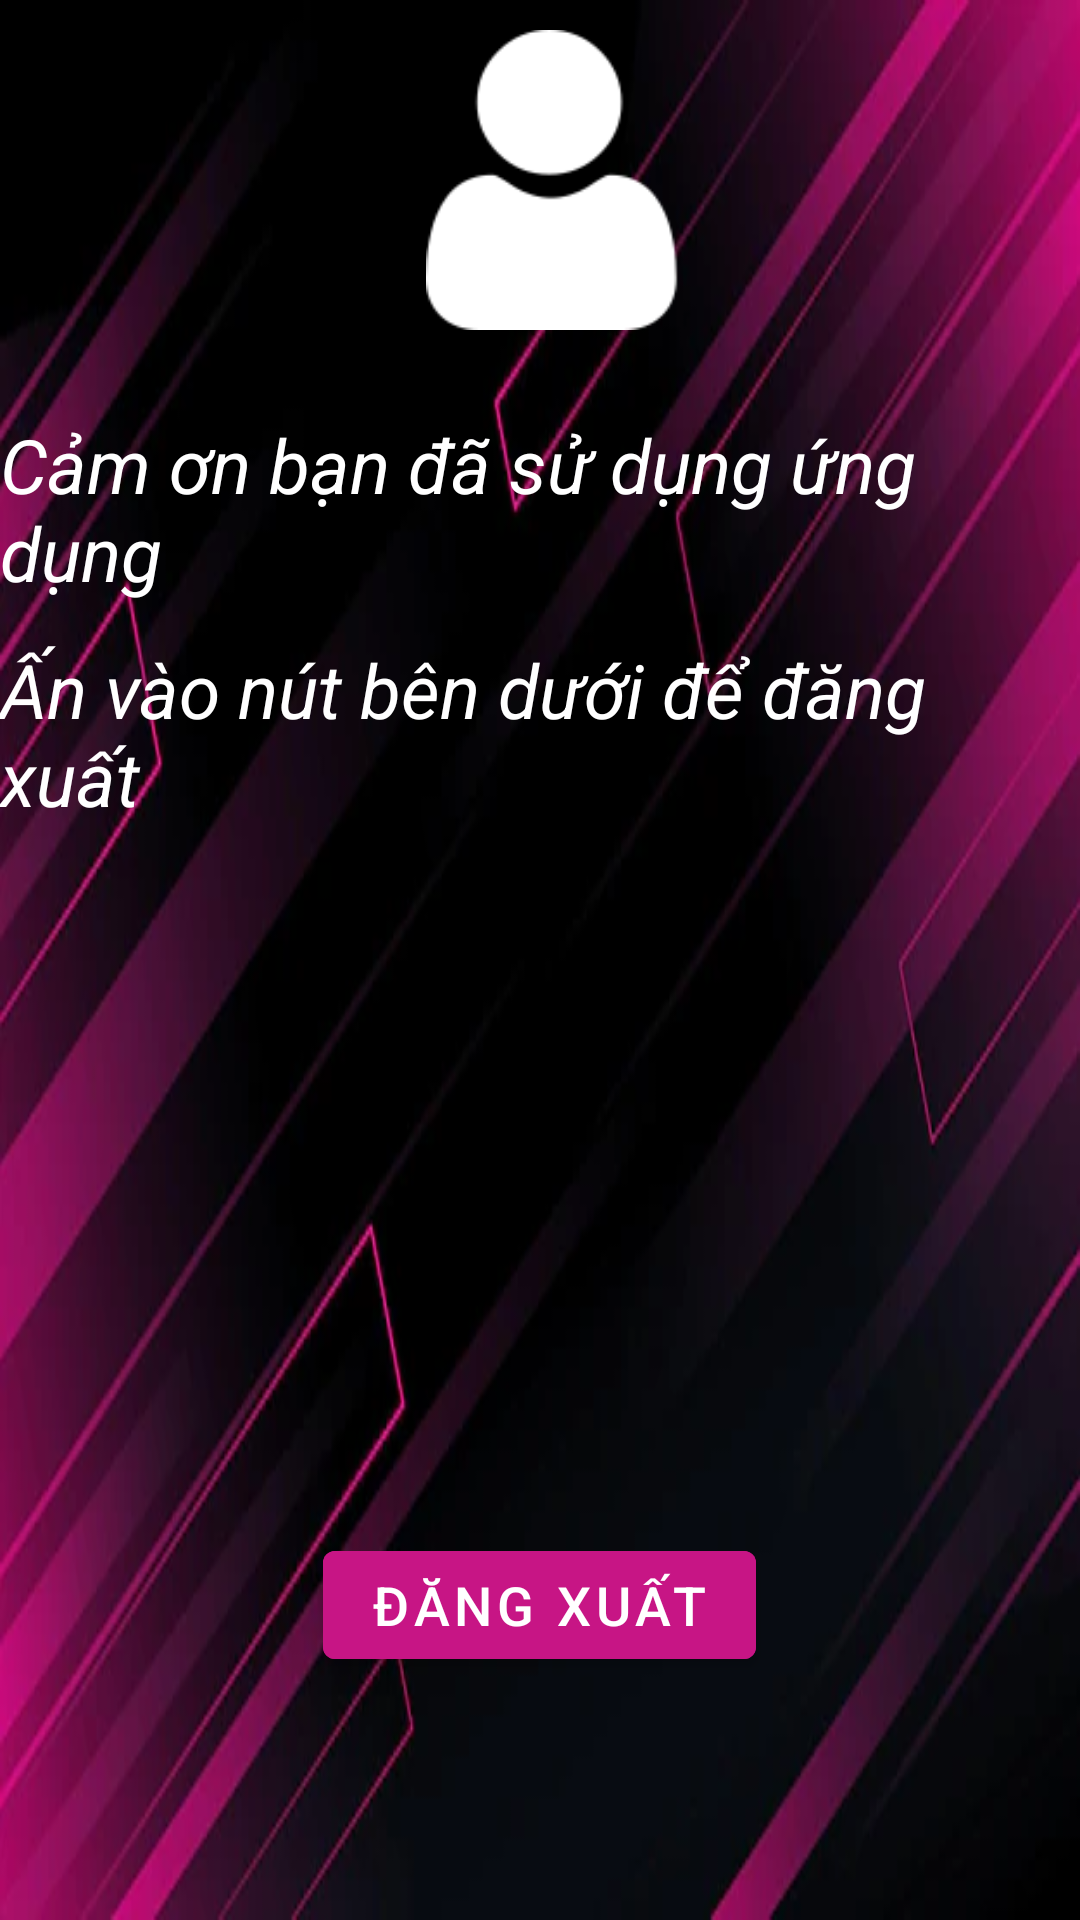

Reconstruct the res/layout file that produces this screen, plus the resources it refers to.
<!-- AndroidManifest.xml: application theme Theme.AppDeAn -->
<!-- res/layout/fragment_users.xml -->
<?xml version="1.0" encoding="utf-8"?>
<LinearLayout xmlns:android="http://schemas.android.com/apk/res/android"
    xmlns:app="http://schemas.android.com/apk/res-auto"
    xmlns:tools="http://schemas.android.com/tools"
    android:layout_width="match_parent"
    android:layout_height="match_parent"
    android:background="@drawable/hongden"
    android:orientation="vertical"
    tools:context=".UsersFragment">

    <ImageView
        android:id="@+id/imageView2"
        android:layout_width="116dp"
        android:layout_marginTop="10dp"
        android:layout_height="100dp"
        android:layout_marginLeft="12dp"
        android:layout_gravity="center"

        android:src="@drawable/useredit" />

    <LinearLayout
        android:layout_width="match_parent"
        android:layout_height="wrap_content"
        android:layout_marginTop="28dp"
        android:gravity="center"
        android:orientation="horizontal">
        <TextView
            android:layout_width="wrap_content"
            android:layout_height="wrap_content"
            android:textSize="25dp"
            android:textStyle="italic"
            android:id="@+id/hihitxtz"
            android:text="Cảm ơn bạn đã sử dụng ứng dụng"
            android:textColor="@color/white" />
    </LinearLayout>
    ↓<LinearLayout
        android:layout_width="match_parent"
        android:layout_height="wrap_content"
        android:layout_marginTop="12dp"
        android:gravity="center"
        android:orientation="horizontal">
        <TextView
            android:layout_width="wrap_content"
            android:layout_height="wrap_content"
            android:textSize="25dp"
            android:id="@+id/hihitxt"
            android:textStyle="italic"
            android:text="Ấn vào nút bên dưới để đăng xuất"
            android:textColor="@color/white" />
    </LinearLayout>
    <ImageView
        android:id="@+id/imageViewz"
        android:layout_width="300dp"
        android:layout_height="200dp"
        android:layout_gravity="center"
        android:layout_marginTop="10dp"
        android:src="@drawable/hinhne" />

    <Button
        android:id="@+id/btn_logout"
        android:layout_marginTop="25dp"
        android:layout_gravity="center"
        android:layout_width="wrap_content"
        android:layout_height="wrap_content"
        android:textSize="18dp"
        android:textColor="@color/white"
        android:backgroundTint="@color/MediumVioletRed"
        android:text="Đăng Xuất" />
</LinearLayout>
<!-- resources referenced by this layout -->
<resources>
  <color name="MediumVioletRed">#C71585</color>
  <color name="white">#FFFFFFFF</color>
  <!-- drawable hongden: jpg bitmap (drawable, 23514 bytes) -->
  <!-- drawable useredit: png bitmap (drawable, 3021 bytes) -->
  <style name="Theme.AppDeAn" parent="Theme.MaterialComponents.DayNight.DarkActionBar">
          
          <item name="colorPrimary">#020202</item>
          <item name="colorPrimaryVariant">@color/Black</item>
          <item name="colorOnPrimary">@color/Black</item>
          
          <item name="colorSecondary">@color/teal_200</item>
          <item name="colorSecondaryVariant">@color/teal_700</item>
          <item name="colorOnSecondary">@color/black</item>
          
          <item name="android:statusBarColor" tools:targetApi="21">?attr/colorPrimaryVariant</item>
          
      </style>
  <color name="Black">#000000</color>
  <color name="teal_200">#FF03DAC5</color>
  <color name="teal_700">#FF018786</color>
  <color name="black">#FF000000</color>
</resources>
